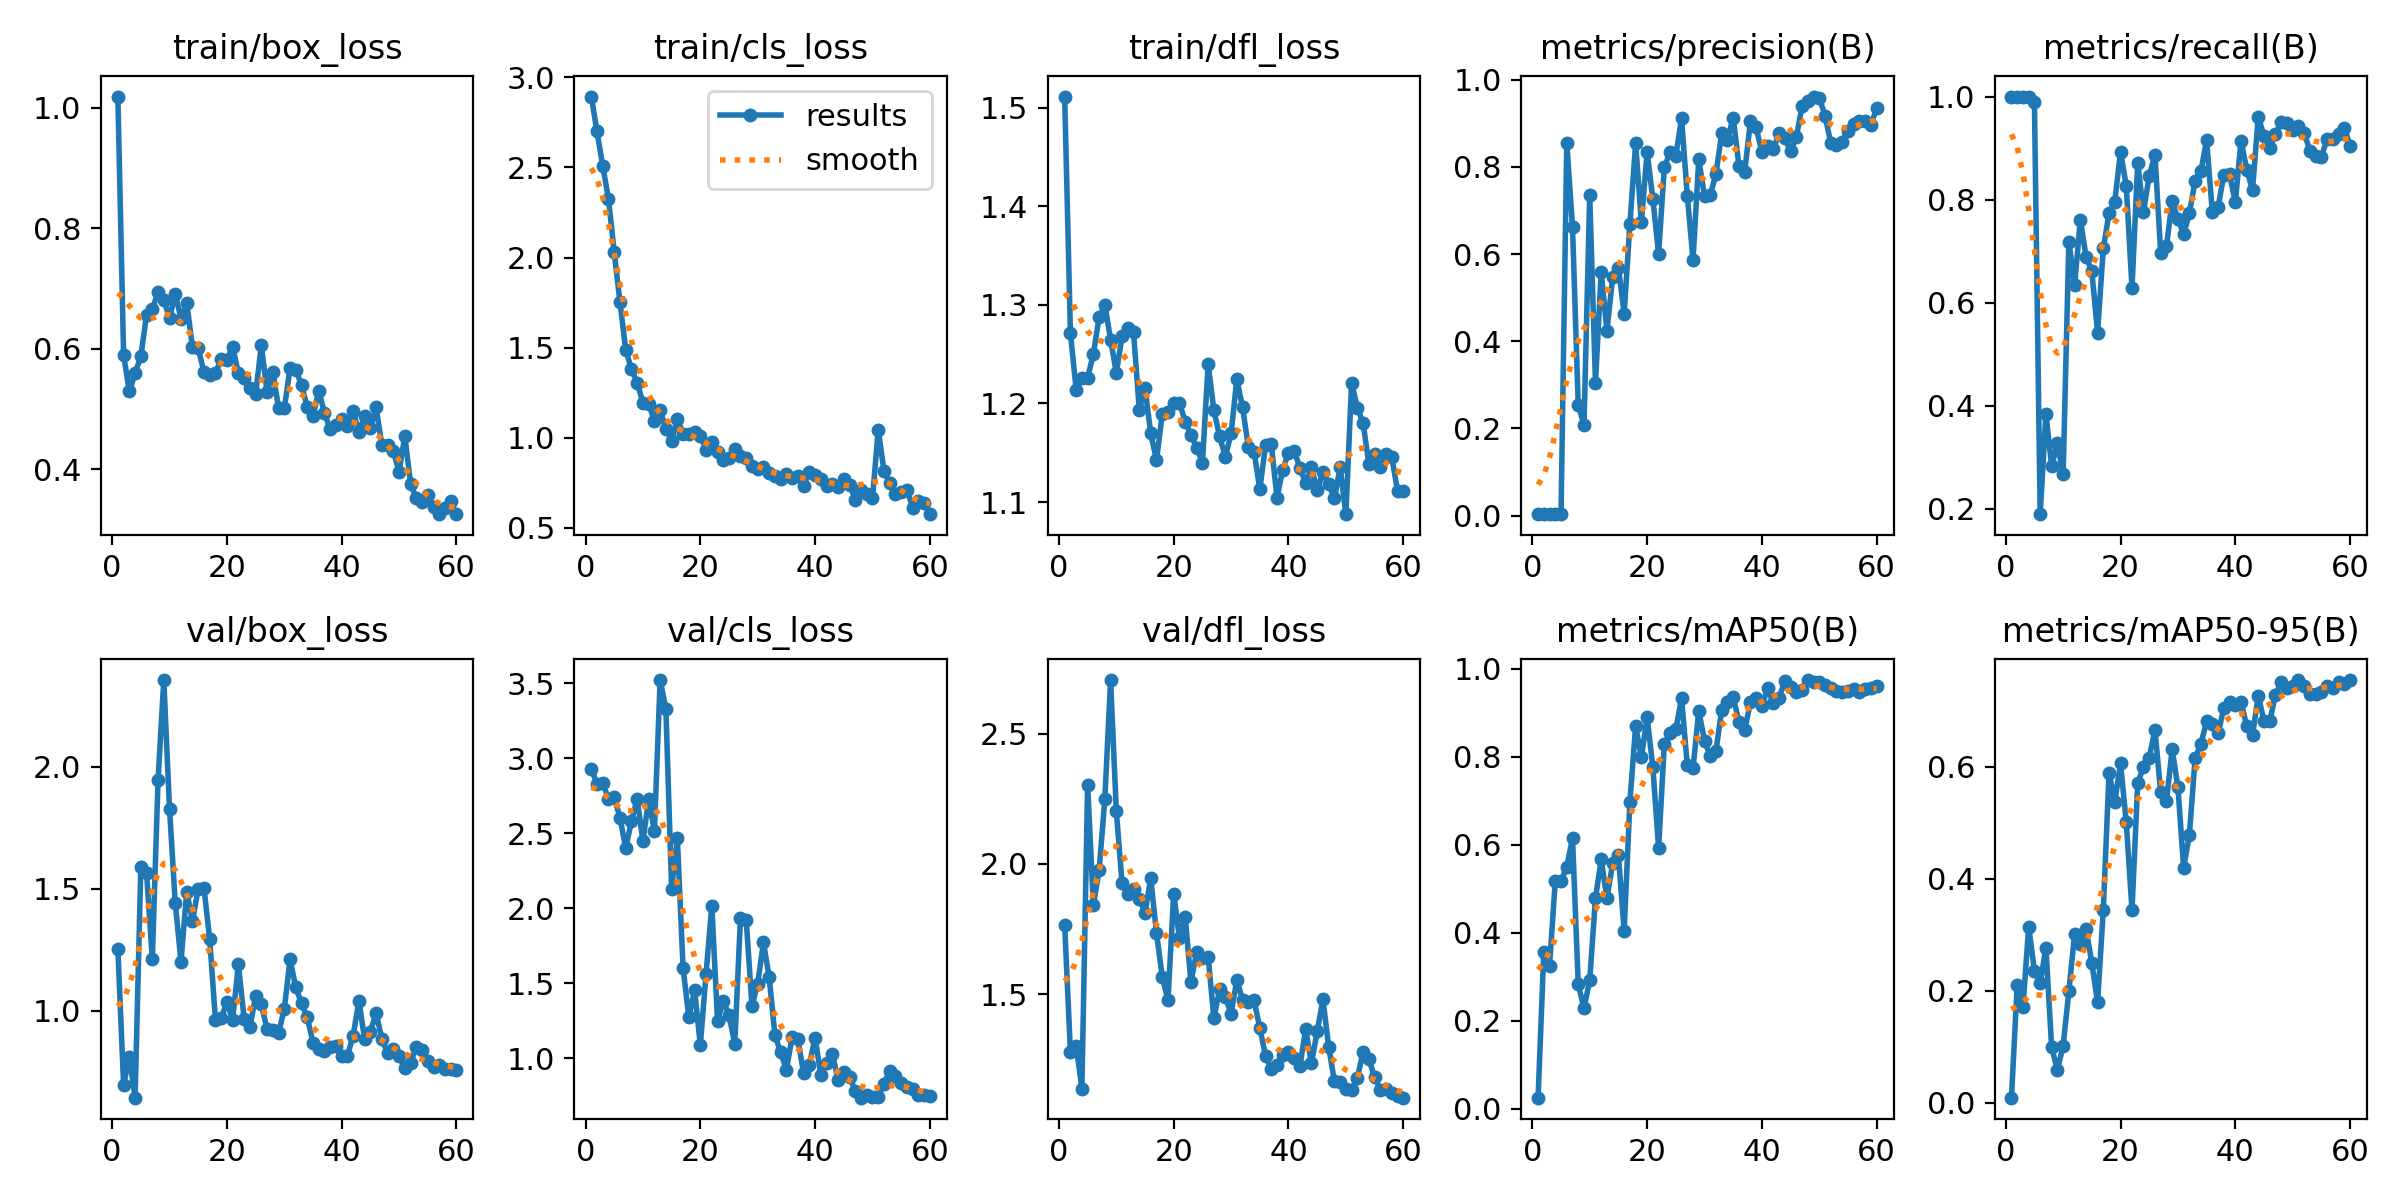

Data behind this chart, as committed beside it:
epoch, time, train/box_loss, train/cls_loss, train/dfl_loss, metrics/precision(B), metrics/recall(B), metrics/mAP50(B), metrics/mAP50-95(B), val/box_loss, val/cls_loss, val/dfl_loss, lr/pg0, lr/pg1, lr/pg2
1, 1.169, 1.019, 2.893, 1.511, 0.00365, 1, 0.02484, 0.00942, 1.253, 2.93, 1.765, 0.0001167, 0.0001167, 0.0001167
2, 1.993, 0.5893, 2.7, 1.272, 0.00393, 1, 0.3564, 0.2111, 0.6962, 2.83, 1.279, 0.0002459, 0.0002459, 0.0002459
3, 2.787, 0.529, 2.507, 1.214, 0.0039, 1, 0.3251, 0.1715, 0.8125, 2.834, 1.303, 0.0003708, 0.0003708, 0.0003708
4, 3.572, 0.559, 2.326, 1.225, 0.0037, 1, 0.518, 0.3145, 0.644, 2.73, 1.138, 0.0004912, 0.0004912, 0.0004912
5, 4.366, 0.5874, 2.029, 1.226, 0.00339, 0.9889, 0.5163, 0.2361, 1.589, 2.738, 2.304, 0.0006072, 0.0006072, 0.0006072
6, 5.164, 0.6567, 1.753, 1.25, 0.8554, 0.1891, 0.5495, 0.2137, 1.565, 2.605, 1.842, 0.0007189, 0.0007189, 0.0007189
7, 5.958, 0.6658, 1.489, 1.287, 0.662, 0.3836, 0.6147, 0.2771, 1.211, 2.401, 1.976, 0.0008261, 0.0008261, 0.0008261
8, 6.761, 0.6937, 1.38, 1.3, 0.2531, 0.2829, 0.2823, 0.09931, 1.945, 2.58, 2.249, 0.0009289, 0.0009289, 0.0009289
9, 7.547, 0.6815, 1.306, 1.265, 0.2084, 0.3266, 0.2279, 0.05888, 2.356, 2.73, 2.705, 0.001027, 0.001027, 0.001027
10, 8.419, 0.6506, 1.194, 1.231, 0.7347, 0.2667, 0.2924, 0.1021, 1.829, 2.447, 2.202, 0.001121, 0.001121, 0.001121
11, 9.205, 0.6917, 1.188, 1.268, 0.3045, 0.7182, 0.4779, 0.1989, 1.441, 2.726, 1.926, 0.001211, 0.001211, 0.001211
12, 9.981, 0.6494, 1.092, 1.276, 0.5585, 0.6342, 0.5665, 0.3023, 1.202, 2.517, 1.883, 0.001296, 0.001296, 0.001296
13, 10.75, 0.6767, 1.155, 1.272, 0.4243, 0.7603, 0.478, 0.2837, 1.489, 3.522, 1.902, 0.001337, 0.001337, 0.001337
14, 11.52, 0.602, 1.049, 1.194, 0.5476, 0.6889, 0.5575, 0.3103, 1.368, 3.331, 1.866, 0.001309, 0.001309, 0.001309
15, 12.29, 0.6004, 0.9829, 1.215, 0.5687, 0.661, 0.5755, 0.2498, 1.5, 2.131, 1.812, 0.001282, 0.001282, 0.001282
16, 13.05, 0.5612, 1.107, 1.17, 0.4637, 0.5416, 0.4039, 0.1794, 1.504, 2.465, 1.945, 0.001254, 0.001254, 0.001254
17, 13.81, 0.5567, 1.02, 1.143, 0.6688, 0.7051, 0.6974, 0.3445, 1.295, 1.599, 1.735, 0.001227, 0.001227, 0.001227
18, 14.57, 0.559, 1.02, 1.189, 0.8539, 0.7732, 0.8696, 0.5892, 0.9643, 1.273, 1.567, 0.001199, 0.001199, 0.001199
19, 15.4, 0.5831, 1.031, 1.191, 0.673, 0.7961, 0.7982, 0.5368, 0.97, 1.452, 1.477, 0.001172, 0.001172, 0.001172
20, 16.15, 0.5818, 1.013, 1.2, 0.8344, 0.8927, 0.8893, 0.6062, 1.035, 1.087, 1.886, 0.001144, 0.001144, 0.001144
21, 16.9, 0.6036, 0.9346, 1.2, 0.726, 0.827, 0.7761, 0.5012, 0.9636, 1.561, 1.716, 0.001117, 0.001117, 0.001117
22, 17.66, 0.5595, 0.9783, 1.182, 0.6006, 0.6282, 0.5919, 0.3441, 1.191, 2.018, 1.797, 0.001089, 0.001089, 0.001089
23, 18.42, 0.5512, 0.9193, 1.168, 0.799, 0.8709, 0.8287, 0.5704, 0.9675, 1.249, 1.545, 0.001062, 0.001062, 0.001062
24, 19.16, 0.5342, 0.8757, 1.155, 0.8336, 0.7758, 0.8546, 0.6003, 0.9322, 1.38, 1.663, 0.001034, 0.001034, 0.001034
25, 19.91, 0.5243, 0.8901, 1.14, 0.8256, 0.8464, 0.8622, 0.6162, 1.06, 1.289, 1.64, 0.001007, 0.001007, 0.001007
26, 20.67, 0.6061, 0.9397, 1.24, 0.9113, 0.8873, 0.9331, 0.6662, 1.027, 1.094, 1.644, 0.0009794, 0.0009794, 0.0009794
27, 21.42, 0.5279, 0.8974, 1.193, 0.7341, 0.6956, 0.78, 0.5542, 0.9242, 1.938, 1.407, 0.0009519, 0.0009519, 0.0009519
28, 22.17, 0.5619, 0.8865, 1.167, 0.587, 0.7093, 0.7735, 0.5385, 0.9235, 1.921, 1.52, 0.0009244, 0.0009244, 0.0009244
29, 23, 0.5016, 0.8438, 1.146, 0.8171, 0.7964, 0.9036, 0.6308, 0.9097, 1.349, 1.489, 0.0008968, 0.0008968, 0.0008968
30, 23.75, 0.5011, 0.825, 1.17, 0.7336, 0.7629, 0.8363, 0.5638, 1.007, 1.497, 1.425, 0.0008693, 0.0008693, 0.0008693
31, 24.49, 0.5672, 0.8403, 1.225, 0.7353, 0.7326, 0.8008, 0.4196, 1.211, 1.771, 1.555, 0.0008418, 0.0008418, 0.0008418
32, 25.24, 0.5652, 0.8028, 1.196, 0.784, 0.7737, 0.8129, 0.4787, 1.096, 1.539, 1.478, 0.0008143, 0.0008143, 0.0008143
33, 25.99, 0.5396, 0.787, 1.156, 0.877, 0.836, 0.9064, 0.615, 1.031, 1.152, 1.472, 0.0007868, 0.0007868, 0.0007868
34, 26.74, 0.5035, 0.7691, 1.151, 0.8615, 0.8546, 0.9235, 0.6403, 0.9733, 1.038, 1.476, 0.0007593, 0.0007593, 0.0007593
35, 27.49, 0.4876, 0.7988, 1.113, 0.9133, 0.9149, 0.9363, 0.6809, 0.8699, 0.924, 1.371, 0.0007318, 0.0007318, 0.0007318
36, 28.24, 0.5305, 0.7754, 1.157, 0.8028, 0.7755, 0.8783, 0.6755, 0.8433, 1.14, 1.263, 0.0007043, 0.0007043, 0.0007043
37, 28.99, 0.4932, 0.788, 1.158, 0.7881, 0.785, 0.8598, 0.6594, 0.8366, 1.125, 1.212, 0.0006768, 0.0006768, 0.0006768
38, 29.73, 0.4663, 0.7352, 1.105, 0.9042, 0.8478, 0.9237, 0.7043, 0.853, 0.8988, 1.227, 0.0006493, 0.0006493, 0.0006493
39, 30.57, 0.4735, 0.8114, 1.133, 0.8905, 0.8495, 0.9334, 0.715, 0.857, 0.9565, 1.269, 0.0006218, 0.0006218, 0.0006218
40, 31.32, 0.4839, 0.7935, 1.15, 0.8336, 0.7943, 0.9149, 0.7106, 0.8137, 1.137, 1.279, 0.0005943, 0.0005943, 0.0005943
41, 32.07, 0.471, 0.7709, 1.152, 0.8478, 0.9145, 0.9554, 0.7161, 0.8159, 0.8852, 1.254, 0.0005668, 0.0005668, 0.0005668
42, 32.82, 0.4965, 0.7306, 1.135, 0.841, 0.8581, 0.9213, 0.672, 0.8987, 0.9682, 1.226, 0.0005393, 0.0005393, 0.0005393
43, 33.57, 0.4616, 0.7452, 1.119, 0.8774, 0.8183, 0.9338, 0.6564, 1.042, 1.029, 1.366, 0.0005118, 0.0005118, 0.0005118
44, 34.32, 0.4876, 0.7267, 1.135, 0.866, 0.9608, 0.9723, 0.7268, 0.8834, 0.8554, 1.234, 0.0004843, 0.0004843, 0.0004843
45, 35.08, 0.4686, 0.7725, 1.112, 0.8359, 0.9237, 0.9581, 0.6819, 0.9149, 0.9066, 1.358, 0.0004568, 0.0004568, 0.0004568
46, 35.83, 0.5024, 0.7401, 1.13, 0.8682, 0.9008, 0.9466, 0.6809, 0.9904, 0.8739, 1.48, 0.0004293, 0.0004293, 0.0004293
47, 36.66, 0.4395, 0.656, 1.118, 0.9391, 0.9277, 0.9525, 0.7284, 0.8855, 0.7833, 1.298, 0.0004017, 0.0004017, 0.0004017
48, 37.41, 0.4393, 0.7088, 1.104, 0.9513, 0.9507, 0.974, 0.7516, 0.8272, 0.7362, 1.167, 0.0003742, 0.0003742, 0.0003742
49, 38.16, 0.4296, 0.6896, 1.135, 0.9614, 0.9482, 0.9698, 0.741, 0.8418, 0.7561, 1.162, 0.0003467, 0.0003467, 0.0003467
50, 38.91, 0.3959, 0.6638, 1.088, 0.9586, 0.9352, 0.9699, 0.7444, 0.814, 0.7402, 1.137, 0.0003192, 0.0003192, 0.0003192
51, 39.93, 0.455, 1.044, 1.221, 0.9178, 0.9428, 0.9626, 0.7547, 0.7663, 0.7396, 1.134, 0.0002917, 0.0002917, 0.0002917
52, 40.69, 0.376, 0.8166, 1.196, 0.8552, 0.9299, 0.9556, 0.7448, 0.787, 0.8274, 1.179, 0.0002642, 0.0002642, 0.0002642
53, 41.44, 0.3515, 0.7469, 1.18, 0.8496, 0.8949, 0.9489, 0.7307, 0.8512, 0.9155, 1.278, 0.0002367, 0.0002367, 0.0002367
54, 42.19, 0.3453, 0.6897, 1.139, 0.8569, 0.8838, 0.9472, 0.7294, 0.8378, 0.8797, 1.252, 0.0002092, 0.0002092, 0.0002092
55, 42.94, 0.357, 0.6986, 1.148, 0.8826, 0.8833, 0.9488, 0.7337, 0.7964, 0.8363, 1.181, 0.0001817, 0.0001817, 0.0001817
56, 43.79, 0.3369, 0.7124, 1.136, 0.8976, 0.9171, 0.9529, 0.7449, 0.7698, 0.8075, 1.132, 0.0001542, 0.0001542, 0.0001542
57, 44.54, 0.3262, 0.6126, 1.149, 0.9042, 0.9171, 0.9473, 0.7412, 0.7764, 0.7928, 1.138, 0.0001267, 0.0001267, 0.0001267
58, 45.29, 0.3349, 0.6483, 1.145, 0.9063, 0.927, 0.9547, 0.7504, 0.763, 0.7563, 1.12, 9.91865e-05, 9.91865e-05, 9.91865e-05
59, 46.03, 0.3463, 0.6401, 1.112, 0.8958, 0.9394, 0.9567, 0.7471, 0.7603, 0.7513, 1.108, 7.1681e-05, 7.1681e-05, 7.1681e-05
60, 46.78, 0.3251, 0.5762, 1.112, 0.9347, 0.9043, 0.9603, 0.7541, 0.7585, 0.7451, 1.103, 4.41755e-05, 4.41755e-05, 4.41755e-05
